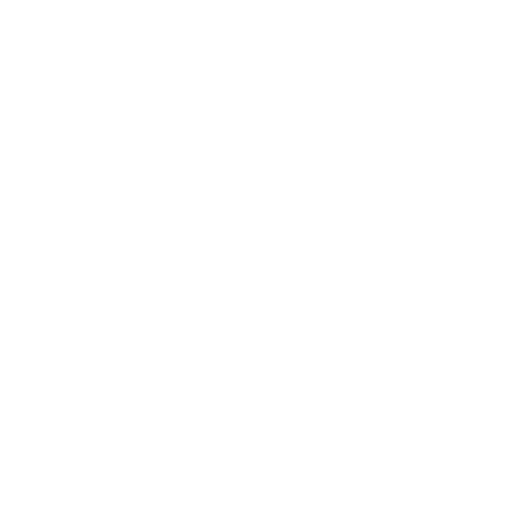
t = 0.00 s
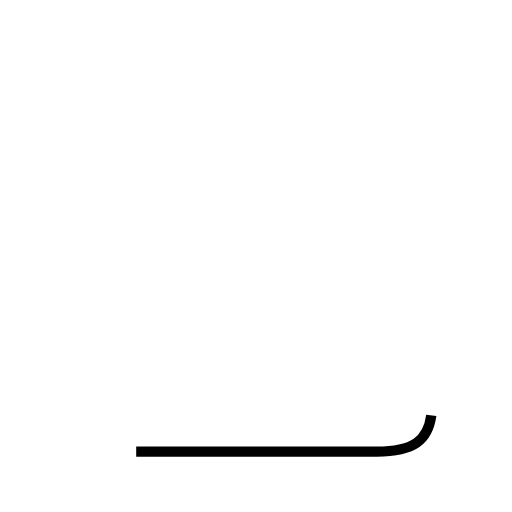
t = 0.92 s
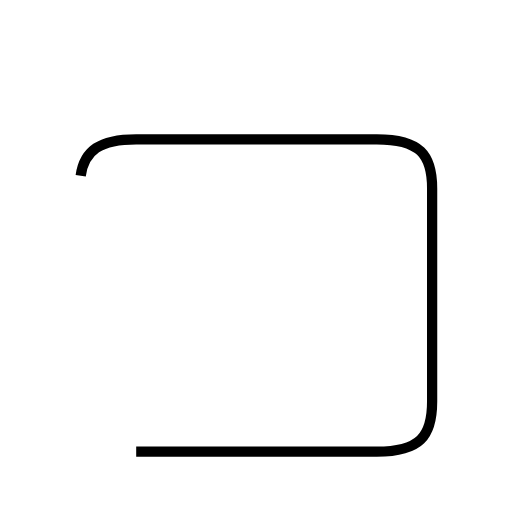
t = 2.76 s
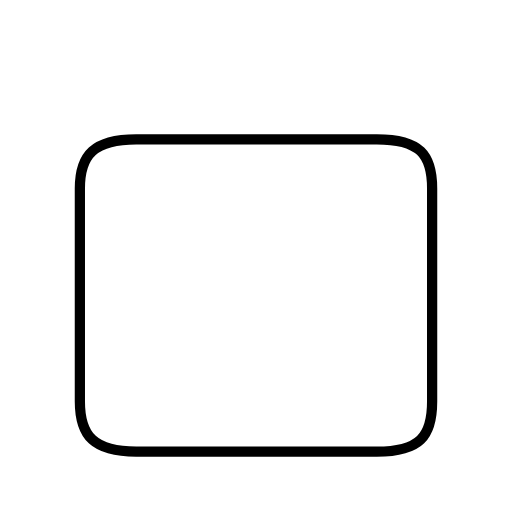
t = 3.68 s
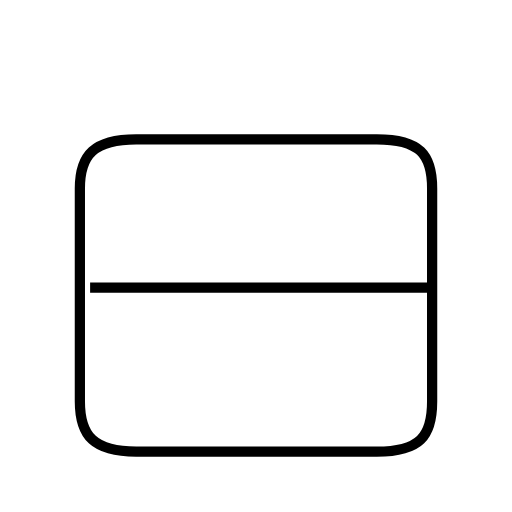
t = 4.68 s
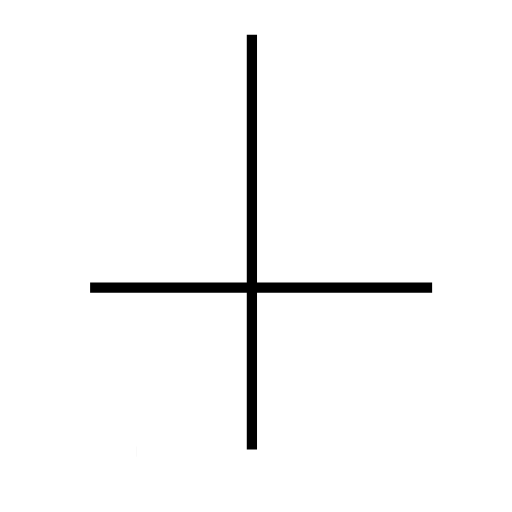
t = 5.90 s

The animated SVG that drew these frames (rendered in a browser with its animation timeline set to each time). Animation: 3 SMIL elements (animate=3); one cycle of 5.90 s.

<?xml version='1.0' encoding='utf-8'?>
<svg viewBox="0.0 -6.0 50.0 50.0" version="1.1" xmlns="http://www.w3.org/2000/svg"><rect x="-1000" y="-1000" width="2000" height="2000" stroke="white" fill="white" /><g style="fill:none;stroke:#000000;stroke-width:1"><path d="M 13.3 0.1 L 36.8 0.1 C 41.0 0.1 42.2 -1.4 42.2 -4.8 L 42.2 -25.6 C 42.2 -28.9 41.0 -30.4 36.8 -30.4 L 13.3 -30.4 C 9.2 -30.4 7.8 -28.9 7.8 -25.6 L 7.8 -4.8 C 7.8 -1.4 9.2 0.1 13.3 0.1 Z " transform="translate(0.0 38.0)" stroke-dasharray="122.66433983491127" stroke-dashoffset="122.66433983491127"><animate attributeName="stroke-dashoffset" from="122.66433983491127" to="0" dur="3.679930195047338s" begin="0s; anim_end.end" fill="freeze" id="anim0" /></path><path d="M 42.2 -15.9 L 8.8 -15.9 " transform="translate(0.0 38.0)" stroke-dasharray="33.400000000000006" stroke-dashoffset="33.400000000000006"><animate attributeName="stroke-dashoffset" from="33.400000000000006" to="0" dur="1.0020000000000002s" begin="anim0.end" fill="freeze" id="anim1" /></path><path d="M 24.6 -0.1 L 24.6 -40.6" transform="translate(0.0 38.0)" stroke-dasharray="40.5" stroke-dashoffset="40.5"><animate attributeName="stroke-dashoffset" from="40.5" to="0" dur="1.2149999999999999s" begin="anim1.end" fill="freeze" id="anim_end" /></path></g></svg>
